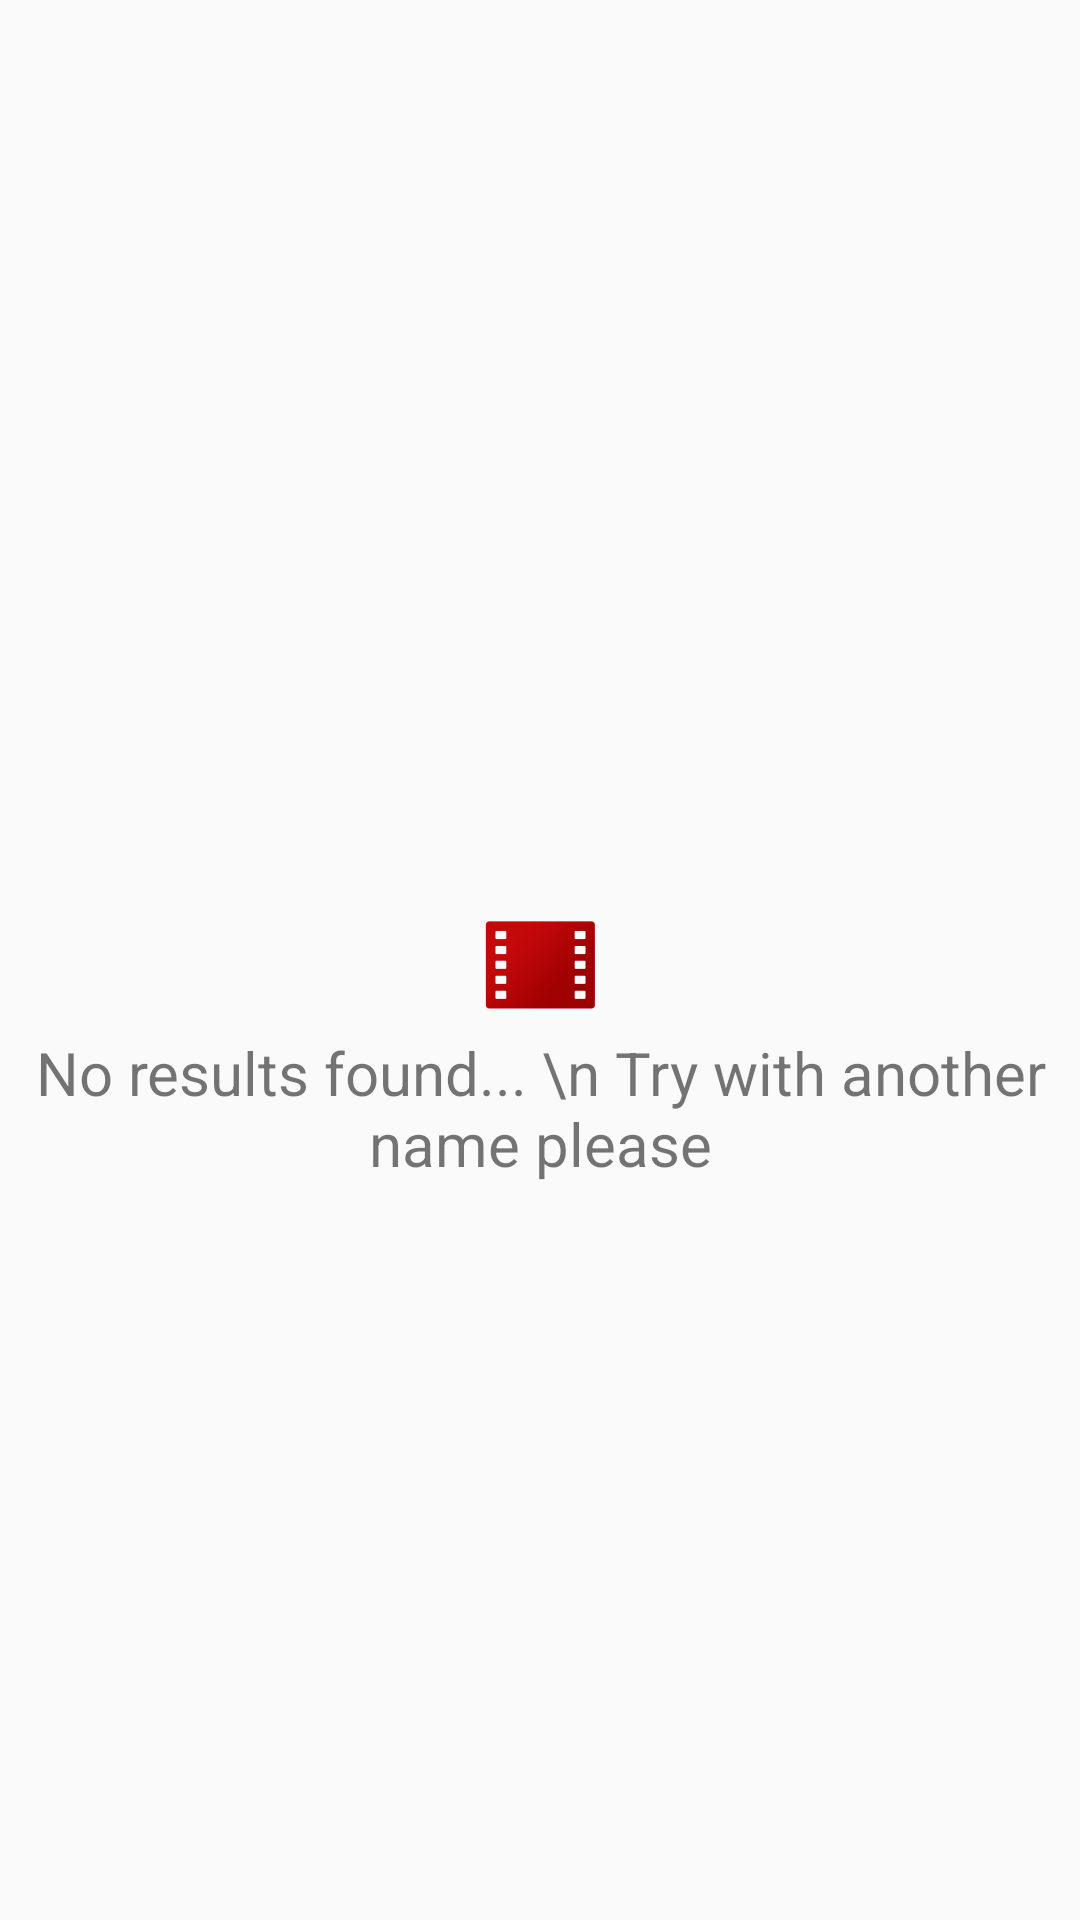

Layout XML and referenced resources for this Android screen:
<!-- AndroidManifest.xml: application theme AppTheme -->
<!-- res/layout/activity_no_results.xml -->
<?xml version="1.0" encoding="utf-8"?>
<RelativeLayout xmlns:android="http://schemas.android.com/apk/res/android"
    xmlns:tools="http://schemas.android.com/tools"
    android:id="@+id/activity_no_results"
    android:layout_width="match_parent"
    android:layout_height="match_parent"
    android:paddingLeft="@dimen/activity_horizontal_margin"
    android:paddingRight="@dimen/activity_horizontal_margin"
    android:paddingTop="@dimen/activity_vertical_margin"
    tools:context="com.example.moviedb.moviedb.NoResultsActivity">

    <ImageView
        android:id="@+id/image1"
        android:layout_width="wrap_content"
        android:layout_height="wrap_content"
        android:layout_centerHorizontal="true"
        android:layout_centerVertical="true"
        android:src="@mipmap/ic_launcher" />

    <TextView
        android:text="No results found... \n Try with another name please"
        android:layout_centerHorizontal="true"
        android:layout_width="wrap_content"
        android:layout_height="wrap_content"
        android:id="@+id/textView11"
        android:layout_below="@+id/image1"
        android:textSize="20sp"
        android:textAlignment="center" />
</RelativeLayout>
<!-- resources referenced by this layout -->
<resources>
  <!-- mipmap ic_launcher: png bitmap (mipmap-hdpi, 1233 bytes) -->
  <style name="AppTheme" parent="Theme.AppCompat.Light.DarkActionBar">
          
          <item name="colorPrimary">@color/colorPrimary</item>
          <item name="colorPrimaryDark">@color/colorPrimaryDark</item>
          <item name="colorAccent">@color/colorAccent</item>
      </style>
  <color name="colorPrimary">#062E6E</color>
  <color name="colorPrimaryDark">#052251</color>
  <color name="colorAccent">#0A4BB1</color>
</resources>
